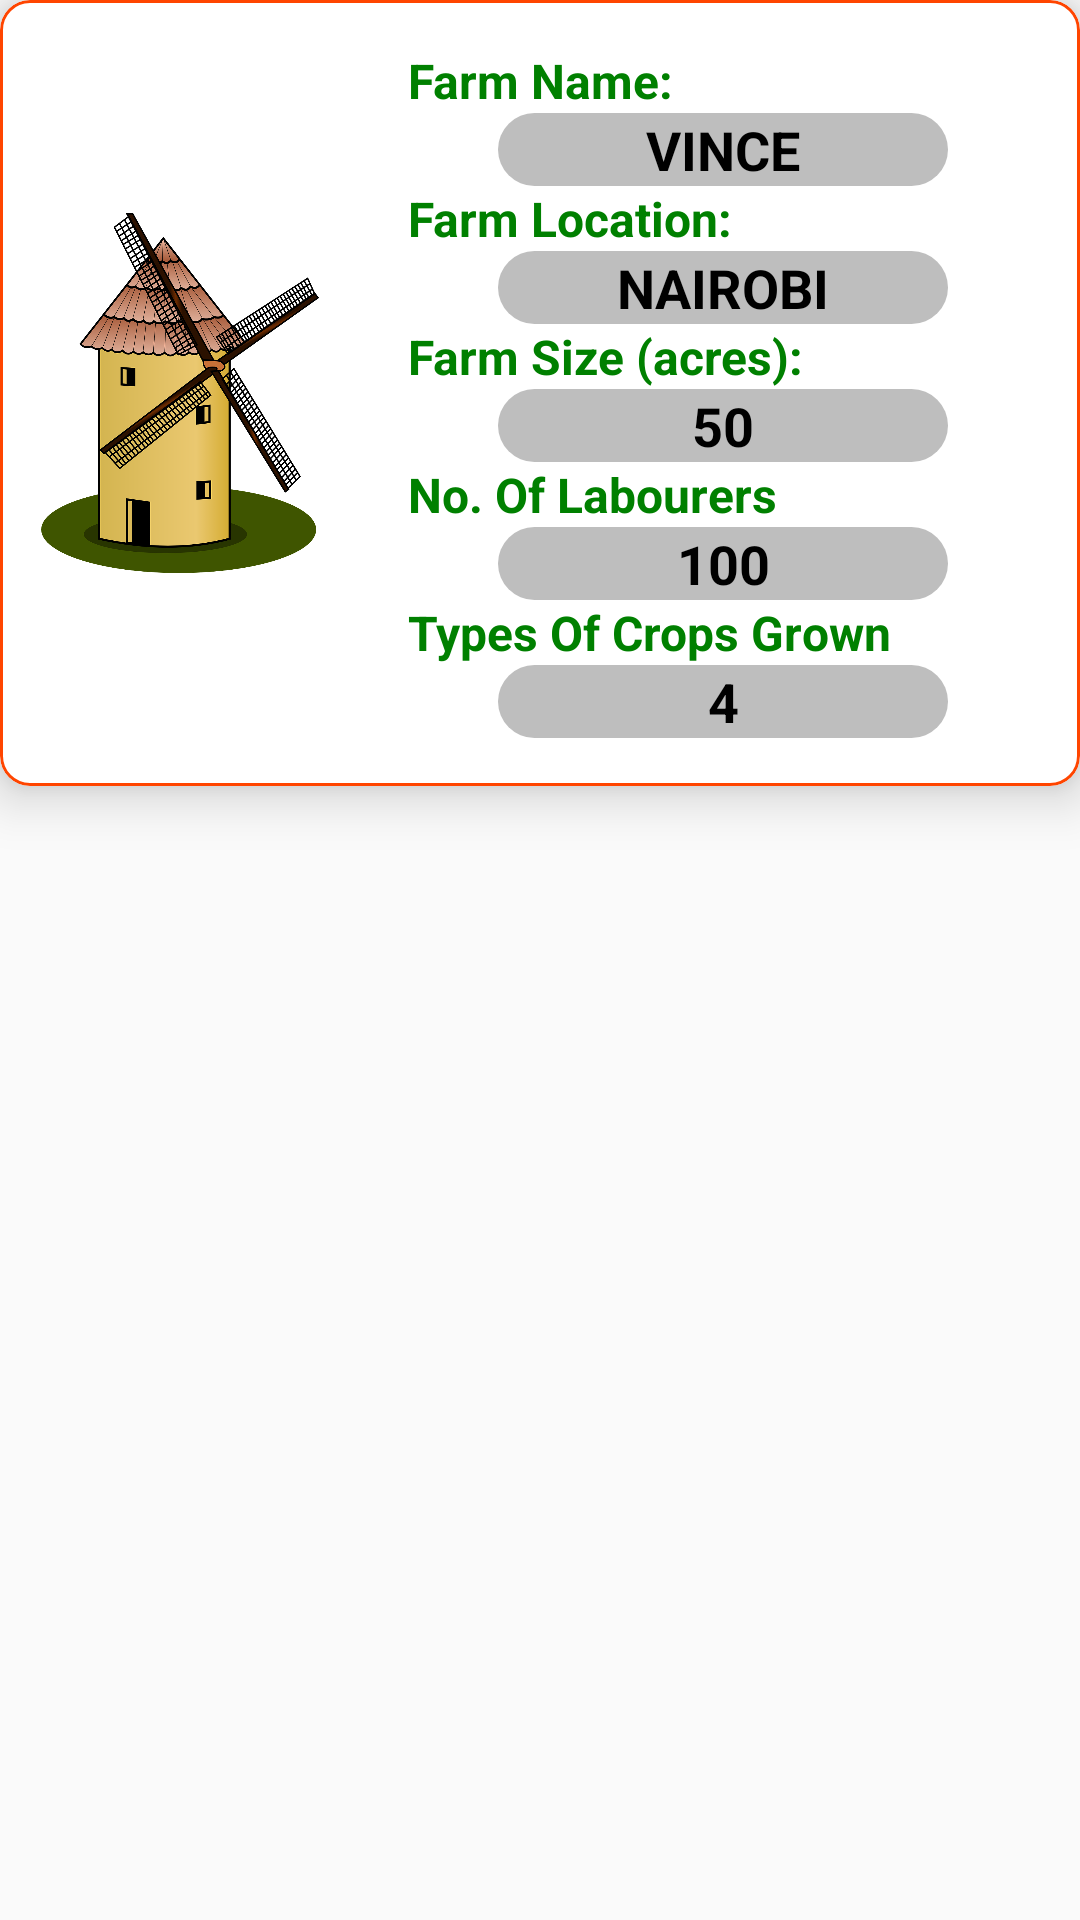

Here is an Android app screen rendered from its layout file. Give the layout XML and the strings, colors and styles it references.
<!-- AndroidManifest.xml: application theme Theme.ShambaFirm -->
<!-- res/layout/farm_record_items.xml -->
<?xml version="1.0" encoding="utf-8"?>
<LinearLayout xmlns:android="http://schemas.android.com/apk/res/android"
    android:layout_width="match_parent"
    android:layout_height="match_parent"
    xmlns:app="http://schemas.android.com/apk/res-auto"
    android:orientation="vertical">

    <com.google.android.material.card.MaterialCardView
        android:layout_width="match_parent"
        android:layout_height="wrap_content"
        app:strokeColor="@color/orangeRed"
        app:strokeWidth="1dp"
        app:cardCornerRadius="10dp"
        app:cardElevation="10dp">

        <LinearLayout
            android:layout_width="match_parent"
            android:layout_height="match_parent"
            android:orientation="horizontal">

            <ImageView
                android:layout_width="120dp"
                android:layout_height="120dp"
                android:layout_gravity="center"
                android:src="@drawable/farm"/>

            <LinearLayout
                android:layout_width="match_parent"
                android:layout_height="wrap_content"
                android:orientation="vertical"
                android:padding="16dp">


                <TextView
                    android:id="@+id/farmNameKey"
                    android:layout_width="wrap_content"
                    android:layout_height="wrap_content"
                    android:textColor="@color/green"
                    android:text="Farm Name:"
                    android:textStyle="bold"
                    android:textSize="16sp"/>

                <TextView
                    android:id="@+id/farmNameTextView"
                    android:layout_width="150dp"
                    android:gravity="center"
                    android:layout_height="wrap_content"
                    android:text="Vince"
                    android:textAllCaps="true"
                    android:background="@drawable/text_background"
                    android:layout_marginStart="30dp"
                    android:textStyle="bold"
                    android:textColor="@color/black"
                    android:textSize="18sp"/>

                <TextView
                    android:id="@+id/locationNameKey"
                    android:layout_width="wrap_content"
                    android:layout_height="wrap_content"
                    android:textColor="@color/green"
                    android:textStyle="bold"
                    android:text="Farm Location:"
                    android:textSize="16sp"/>

                <TextView
                    android:id="@+id/locationTextView"
                    android:layout_width="150dp"
                    android:layout_height="wrap_content"
                    android:background="@drawable/text_background"
                    android:gravity="center"
                    android:text="Nairobi"
                    android:textAllCaps="true"
                    android:layout_marginStart="30dp"
                    android:textStyle="bold"
                    android:textColor="@color/black"
                    android:textSize="18sp"/>

                <TextView
                    android:id="@+id/farmSizeNameKey"
                    android:layout_width="wrap_content"
                    android:layout_height="wrap_content"
                    android:textColor="@color/green"
                    android:textStyle="bold"
                    android:text="Farm Size (acres): "
                    android:textSize="16sp"/>


                <TextView
                    android:id="@+id/farmSizeTextView"
                    android:layout_width="150dp"
                    android:layout_height="wrap_content"
                    android:text="50"
                    android:background="@drawable/text_background"
                    android:gravity="center"
                    android:layout_marginStart="30dp"
                    android:textStyle="bold"
                    android:textColor="@color/black"
                    android:textSize="18sp"/>

                <TextView
                    android:id="@+id/labourersNameKey"
                    android:layout_width="wrap_content"
                    android:layout_height="wrap_content"
                    android:textColor="@color/green"
                    android:text="No. Of Labourers"
                    android:textStyle="bold"
                    android:textSize="16sp"/>

                <TextView
                    android:id="@+id/numberOfLabourersTextView"
                    android:layout_width="150dp"
                    android:layout_height="wrap_content"
                    android:text="100"
                    android:background="@drawable/text_background"
                    android:gravity="center"
                    android:layout_marginStart="30dp"
                    android:textStyle="bold"
                    android:textColor="@color/black"
                    android:textSize="18sp"/>

                <TextView
                    android:id="@+id/typesOfCropsNameKey"
                    android:layout_width="wrap_content"
                    android:layout_height="wrap_content"
                    android:textColor="@color/green"
                    android:text="Types Of Crops Grown"
                    android:textStyle="bold"
                    android:textSize="16sp"/>

                <TextView
                    android:id="@+id/typesOfCropsGrownTextView"
                    android:layout_width="150dp"
                    android:layout_height="wrap_content"
                    android:text="4"
                    android:background="@drawable/text_background"
                    android:gravity="center"
                    android:layout_marginStart="30dp"
                    android:textStyle="bold"
                    android:textColor="@color/black"
                    android:textSize="18sp"/>

            </LinearLayout>

        </LinearLayout>


    </com.google.android.material.card.MaterialCardView>

</LinearLayout>
<!-- resources referenced by this layout -->
<resources>
  <color name="black">#FF000000</color>
  <color name="green">#008000</color>
  <color name="orangeRed">#ff4500</color>
  <!-- drawable farm: png bitmap (drawable, 317644 bytes) -->
  <!-- drawable text_background (drawable) -->
  <?xml version="1.0" encoding="utf-8"?>
  <shape xmlns:android="http://schemas.android.com/apk/res/android"
      android:shape="rectangle">
  
      <corners android:radius="30dp"/>
      <solid android:color="@color/chromeGrey"/>
  
  </shape>
  <style name="Theme.ShambaFirm" parent="Theme.AppCompat.Light.NoActionBar">
          
          
          <item name="colorPrimary">@color/white</item>
          <item name="colorPrimaryVariant">@color/green</item>
          <item name="colorOnPrimary">@color/white</item>
  
          <item name="android:statusBarColor">@color/forestGreen</item>
      </style>
  <color name="chromeGrey">#BEBEBE</color>
  <color name="white">#FFFFFFFF</color>
  <color name="forestGreen">#228B22</color>
</resources>
